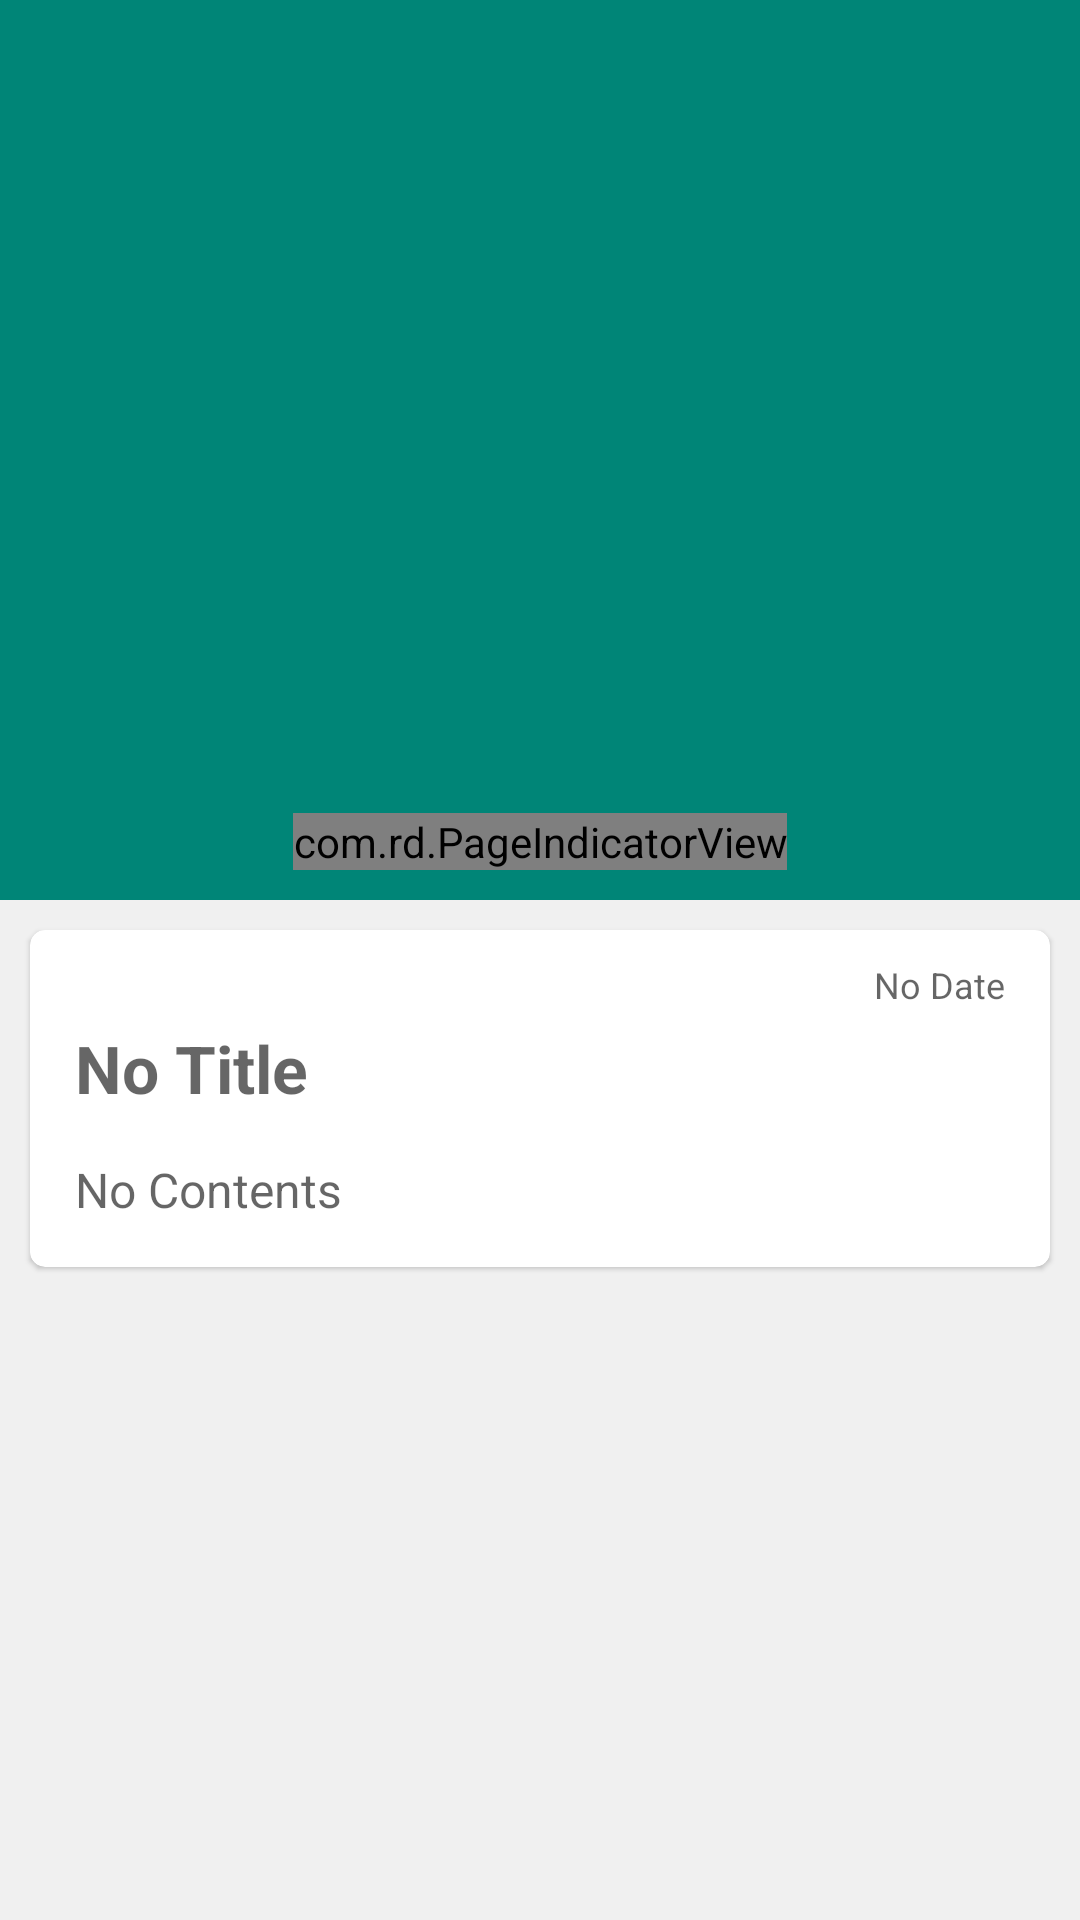

Produce the Android XML layout that renders to this screen, including the resource entries it uses.
<!-- AndroidManifest.xml: application theme AppTheme -->
<!-- res/layout/activity_detail.xml -->
<?xml version="1.0" encoding="utf-8"?>
<androidx.coordinatorlayout.widget.CoordinatorLayout xmlns:android="http://schemas.android.com/apk/res/android"
    xmlns:app="http://schemas.android.com/apk/res-auto"
    xmlns:tools="http://schemas.android.com/tools"
    android:layout_width="match_parent"
    android:layout_height="match_parent"
    android:background="#F0F0F0"
    tools:context=".activity.DetailActivity">

    <com.google.android.material.appbar.AppBarLayout
        android:id="@+id/appbar_layout"
        android:layout_width="match_parent"
        android:layout_height="wrap_content"
        android:theme="@style/ThemeOverlay.AppCompat.Dark.ActionBar">

        <com.google.android.material.appbar.CollapsingToolbarLayout
            android:id="@+id/collapsing_toolbar_Layout"
            android:layout_width="match_parent"
            android:layout_height="match_parent"
            app:contentScrim="?attr/colorPrimary"
            app:layout_scrollFlags="scroll|exitUntilCollapsed">

            <RelativeLayout
                xmlns:attrs="http://schemas.android.com/apk/res-auto"
                android:layout_width="match_parent"
                android:layout_height="wrap_content"
                app:layout_collapseMode="parallax" >

                <androidx.viewpager.widget.ViewPager
                    android:id="@+id/view_pager"
                    android:layout_width="match_parent"
                    android:layout_height="300dp" />

                <com.rd.PageIndicatorView
                    android:id="@+id/page_indicator_view"
                    android:layout_width="wrap_content"
                    android:layout_height="wrap_content"
                    android:layout_centerHorizontal="true"
                    android:layout_alignBottom="@id/view_pager"
                    android:layout_marginBottom="10dp"
                    attrs:piv_padding="12dp"
                    attrs:piv_radius="5dp"
                    app:piv_animationType="worm"
                    app:piv_dynamicCount="true"
                    app:piv_interactiveAnimation="true"
                    app:piv_selectedColor="#FFFFFFFF"
                    app:piv_unselectedColor="#B3CECECE"
                    app:piv_viewPager="@id/view_pager"/>

            </RelativeLayout>

            <androidx.appcompat.widget.Toolbar
                android:id="@+id/toolbar"
                android:layout_width="match_parent"
                android:layout_height="?attr/actionBarSize"
                android:elevation="1dp"
                app:layout_collapseMode="pin"
                app:popupTheme="@style/ThemeOverlay.AppCompat.Light"/>

        </com.google.android.material.appbar.CollapsingToolbarLayout>

    </com.google.android.material.appbar.AppBarLayout>

    <androidx.core.widget.NestedScrollView
        android:layout_width="match_parent"
        android:layout_height="wrap_content"
        app:layout_behavior="@string/appbar_scrolling_view_behavior">

        <com.google.android.material.card.MaterialCardView
            android:layout_width="match_parent"
            android:layout_height="wrap_content"
            android:layout_margin="10dp"
            android:elevation="1dp"
            app:cardCornerRadius="5dp"
            app:cardUseCompatPadding="false"
            app:cardBackgroundColor="@color/cardview_light_background">

            <LinearLayout
                android:layout_width="match_parent"
                android:layout_height="wrap_content"
                android:paddingLeft="15dp"
                android:paddingRight="15dp"
                android:paddingBottom="15dp"
                android:gravity="center_vertical"
                android:orientation="vertical">

                <TextView
                    android:id="@+id/text_view_regdate"
                    android:layout_width="match_parent"
                    android:layout_height="wrap_content"
                    android:layout_marginTop="10dp"
                    android:gravity="end"
                    android:textSize="12sp"
                    android:textColor="@android:color/darker_gray"
                    android:hint="@string/no_date"/>

                <TextView
                    android:id="@+id/text_view_title"
                    android:layout_width="wrap_content"
                    android:layout_height="wrap_content"
                    android:layout_marginTop="5dp"
                    android:textSize="22sp"
                    android:textStyle="bold"
                    android:textColor="@android:color/black"
                    android:hint="@string/no_title"
                    tools:text="제목입니다."/>

                <TextView
                    android:id="@+id/text_view_contents"
                    android:layout_width="wrap_content"
                    android:layout_height="wrap_content"
                    android:layout_marginTop="15dp"
                    android:textSize="16sp"
                    android:textColor="@android:color/black"
                    android:hint="@string/no_contents"
                    tools:text="내용입니다."/>

            </LinearLayout>

        </com.google.android.material.card.MaterialCardView>

    </androidx.core.widget.NestedScrollView>

</androidx.coordinatorlayout.widget.CoordinatorLayout>
<!-- resources referenced by this layout -->
<resources>
  <string name="no_contents">No Contents</string>
  <string name="no_date">No Date</string>
  <string name="no_title">No Title</string>
  <style name="AppTheme" parent="Theme.MaterialComponents.Light.NoActionBar">
          
          <item name="colorPrimary">@color/colorPrimary</item>
          <item name="colorPrimaryDark">@color/colorPrimaryDark</item>
          <item name="colorAccent">@color/colorAccent</item>
          <item name="colorSecondary">@android:color/white</item>
          <item name="colorOnSecondary">@color/colorGray</item>
      </style>
  <color name="colorPrimary">#008577</color>
  <color name="colorPrimaryDark">#00574B</color>
  <color name="colorAccent">#D81B60</color>
  <color name="colorGray">#666666</color>
</resources>
